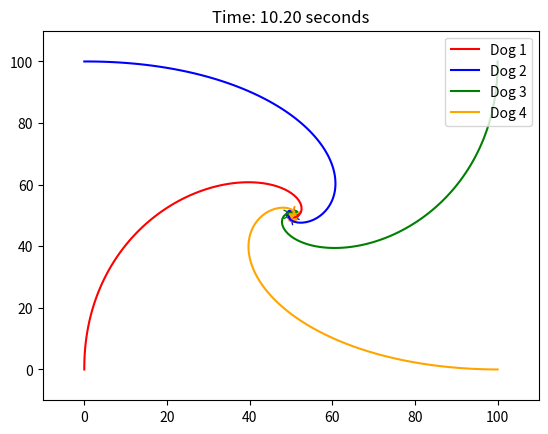

Generate this figure with matplotlib: (Note: this script raises an exception after producing the figure.)
# Fourdogs.py 四匹の犬
"""
座標(x,y)=(0,0)に犬aがいる。
同じく(0,100)に犬b、(100,100)に犬c、及び(100,0)に犬ｄがいる。
犬aは犬bを、犬bは犬cを、犬cは犬dを、そして犬dは犬aを追いかける。
４匹が同時にt=0で相手の犬を追いかけ始める。
犬が追いかける速さは10/tである。
それぞれの犬の軌跡をアニメ化するコードを描け。
各犬の軌跡は色分けし、図の下部に時刻を表示をせよ。
"""

import numpy as np
import matplotlib.pyplot as plt
import matplotlib.animation as animation
from matplotlib.patches import FancyArrowPatch

# 犬の初期位置
dog_a = np.array([0, 0], dtype=float)
dog_b = np.array([0, 100], dtype=float)
dog_c = np.array([100, 100], dtype=float)
dog_d = np.array([100, 0], dtype=float)

# 犬の速度
speed = 10

# 犬の色
colors = ['red', 'blue', 'green', 'orange']

# 犬の軌跡
trajectories = [[], [], [], []]

# 犬の初期位置を保存
trajectories[0].append(dog_a.copy())
trajectories[1].append(dog_b.copy())
trajectories[2].append(dog_c.copy())
trajectories[3].append(dog_d.copy())

# アニメーションの停止フラグ
animation_running = True

# 更新関数
def update(frame):
    global dog_a, dog_b, dog_c, dog_d, animation_running

    # 犬の位置を更新
    dog_a = move_dog(dog_a, dog_b)
    dog_b = move_dog(dog_b, dog_c)
    dog_c = move_dog(dog_c, dog_d)
    dog_d = move_dog(dog_d, dog_a)

    # 犬が追いついたらアニメーションを停止
    Stop_conditions = 1e-2

    if (
        np.linalg.norm(dog_a - dog_b) < Stop_conditions or
        np.linalg.norm(dog_a - dog_b) < Stop_conditions or
        np.linalg.norm(dog_b - dog_c) < Stop_conditions or
        np.linalg.norm(dog_c - dog_d) < Stop_conditions or
        np.linalg.norm(dog_d - dog_a) < Stop_conditions ):

        ani.event_source.stop()
        animation_running = False
        return

    # 軌跡を保存
    trajectories[0].append(dog_a.copy())
    trajectories[1].append(dog_b.copy())
    trajectories[2].append(dog_c.copy())
    trajectories[3].append(dog_d.copy())

    # 描画
    ax.clear()
    ax.set_xlim(-10, 110)
    ax.set_ylim(-10, 110)
    ax.set_title(f"Time: {frame * dt:.2f} seconds")
    for i in range(4):
        trajectory = np.array(trajectories[i])
        ax.plot(trajectory[:, 0], trajectory[:, 1], color=colors[i], label=f'Dog {i+1}')
        ax.scatter(trajectory[-1][0], trajectory[-1][1], color=colors[i])
        if len(trajectory) > 1:
            ax.add_patch(FancyArrowPatch(trajectory[-2], trajectory[-1], color=colors[i], arrowstyle='->', mutation_scale=15))
    ax.legend(loc='upper right')

# 犬の移動関数
def move_dog(dog_pos, target_pos):
    direction = target_pos - dog_pos
    distance = np.linalg.norm(direction)
    if distance == 0:
        return dog_pos
    direction /= distance
    new_pos = dog_pos + direction * speed * dt  # 時間 dt を基準に速度を計算
    return new_pos

# 一時停止・再開の切り替え
def toggle_animation(event):
    global animation_running
    if event.key == ' ':
        if animation_running:
            ani.event_source.stop()
        else:
            ani.event_source.start()
        animation_running = not animation_running

# アニメーションの設定
fig, ax = plt.subplots()
ax.set_xlim(-10, 110)
ax.set_ylim(-10, 110)
time_text = ax.text(5, 105, '', fontsize=12)

# アニメーションのフレーム数
num_frames = 1000
# 時間の刻み
dt = 0.1

# アニメーションの作成
ani = animation.FuncAnimation(fig, update, frames=num_frames, interval=100, blit=False)

# キーボードイベントを登録
fig.canvas.mpl_connect('key_press_event', toggle_animation)

# アニメーションの表示
ani.save('anim.mp4', writer="ffmpeg")
plt.show()
